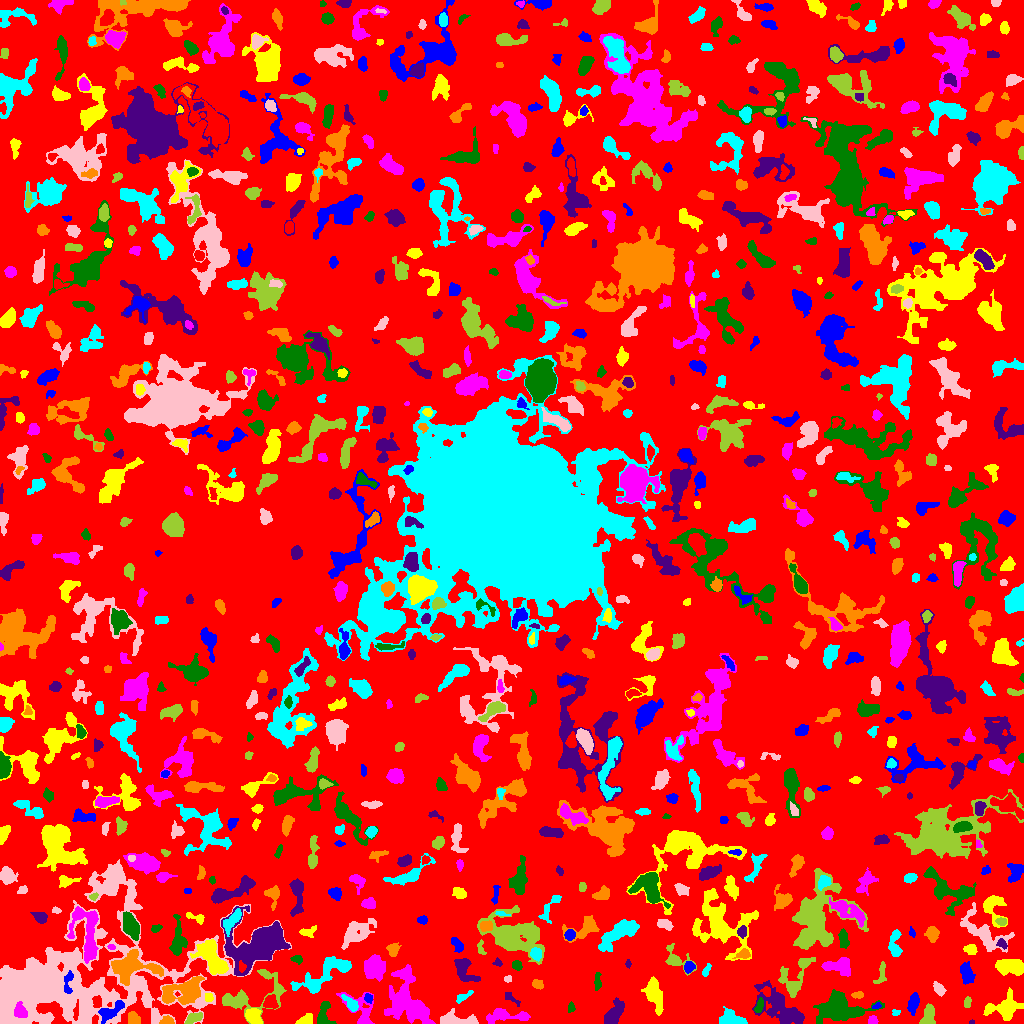

Source data for this figure (header and first rows):
ID, X, Y, A, B, theta, total_flux, mu_max, mu_median, mu_mean, R_fwhm, R_e, R10, R90, x_start, x_end, y_start, y_end, area, greylevel
0, 511.7, 500.1, 303.8, 294.1, -0.8443, 1019082, 13.0, 1.0, 1.4, 14.12, 217.8, 83.5, 360.2, 0, 1023, 0, 1023, 728021, 1.4
1, 110.7, 12.47, 7.945, 3.142, 0.5516, 979.0, 9.0, 3.0, 3.472, 4.886, 5.232, 1.954, 8.33, 98, 124, 0, 23, 282, 9.472
2, 253.3, 7.05, 4.017, 3.26, -0.7889, 798.0, 8.0, 4.0, 3.562, 6.05, 4.478, 1.784, 7.024, 245, 262, 0, 15, 224, 9.562
3, 872.3, 3.445, 2.368, 2.273, -1.39, 110.0, 2.0, 1.0, 1.41, 4.82, 2.932, 1.262, 4.406, 868, 878, 0, 8, 78, 5.41
4, 324.1, 9.645, 6.979, 3.608, 1.524, 1173, 11.0, 5.0, 4.929, 5.293, 5.202, 1.954, 7.878, 317, 336, 0, 22, 238, 5.929
5, 971.5, 1.182, 1.234, 1.113, 0.0, 22.0, 2.0, 1.0, 0.9167, 2.394, 1.382, 0.5642, 2.185, 969, 974, 0, 4, 24, 5.917
6, 166.6, 2.17, 3.355, 2.003, 0.105, 406.0, 10.0, 3.5, 4.06, 3.478, 2.932, 1.128, 4.754, 159, 174, 0, 8, 100, 8.06
7, 731.1, 4.071, 6.034, 3.387, -0.1504, 1084, 8.0, 4.0, 3.712, 6.887, 5.109, 2.185, 7.919, 719, 747, 0, 17, 292, 7.712
8, 85.62, 13.78, 6.609, 2.25, 1.504, 444.0, 6.0, 2.0, 1.914, 4.652, 4.029, 1.493, 6.723, 80, 92, 0, 30, 232, 9.914
9, 193.6, 5.376, 4.571, 2.103, 0.4541, 473.0, 6.0, 3.0, 3.132, 5.585, 3.949, 1.493, 6.05, 184, 202, 0, 11, 151, 7.132
10, 280.8, 4.754, 2.225, 1.176, 1.403, 57.0, 3.0, 1.0, 1.036, 2.034, 1.871, 0.5642, 3.241, 279, 285, 0, 9, 55, 5.036
11, 913.5, 20.3, 4.945, 2.108, 1.404, 653.0, 8.0, 2.0, 3.298, 4.886, 3.909, 1.596, 6.604, 907, 919, 8, 31, 198, 6.298
12, 305.4, 3.412, 4.066, 2.253, 0.4471, 522.0, 7.0, 4.0, 3.783, 4.918, 3.7, 1.493, 5.585, 295, 312, 0, 10, 138, 7.783
13, 506.2, 8.287, 11.88, 3.161, -0.04011, 816.0, 6.0, 2.0, 2.236, 6.077, 5.412, 2.034, 9.39, 486, 530, 0, 15, 365, 5.236
14, 758.8, 16.76, 3.642, 1.721, 1.253, 160.0, 4.0, 2.0, 1.538, 4.107, 3.09, 1.128, 4.754, 754, 763, 11, 26, 104, 6.538
15, 781.9, 13.86, 12.71, 5.756, -0.7293, 2773, 12.0, 2.0, 2.969, 6.507, 8.137, 2.877, 14.1, 752, 804, 0, 43, 934, 5.969
16, 133.3, 4.585, 3.187, 2.684, -1.078, 395.0, 6.0, 3.0, 2.762, 4.918, 3.7, 1.382, 5.726, 128, 140, 0, 12, 143, 6.762
17, 896.7, 10.48, 1.963, 1.073, 0.6449, 33.0, 2.0, 1.0, 0.66, 2.932, 1.784, 0.5642, 2.706, 892, 900, 8, 14, 50, 5.66
18, 455.4, 3.377, 10.39, 2.922, -0.05036, 1517, 13.0, 4.0, 4.697, 4.652, 5.585, 2.111, 8.867, 440, 478, 0, 15, 323, 8.697
19, 928.2, 8.564, 5.17, 2.979, 1.256, 518.0, 6.0, 2.0, 2.282, 5.293, 4.618, 1.784, 7.399, 919, 935, 0, 20, 227, 5.282
20, 558.5, 12.5, 26.06, 8.758, -0.1201, 5446, 13.0, 3.0, 4.004, 8.058, 10.6, 3.742, 18.42, 502, 631, 0, 52, 1360, 6.004
21, 876.8, 17.4, 2.348, 1.377, 0.3421, 128.0, 5.0, 2.0, 2.667, 2.585, 2.111, 0.7979, 3.432, 872, 881, 15, 21, 48, 6.667
22, 1005, 15.32, 7.304, 5.345, 0.2846, 1702, 12.0, 2.0, 3.23, 5.441, 5.944, 2.185, 10.62, 983, 1023, 3, 36, 527, 6.23
23, 19.75, 12.45, 3.431, 2.775, -1.153, 1081, 15.0, 5.0, 6.213, 4.442, 3.785, 1.493, 6.155, 14, 27, 6, 22, 174, 20.21
24, 570.6, 15.78, 2.298, 1.734, 1.282, 91.0, 3.0, 1.0, 1.358, 2.932, 2.459, 0.9772, 3.868, 568, 575, 11, 22, 67, 9.358
25, 613.8, 9.144, 6.35, 3.191, 1.024, 1784, 14.0, 5.0, 5.31, 5.836, 5.412, 2.034, 8.831, 604, 624, 0, 26, 336, 9.31
26, 184.5, 32.8, 10.94, 5.417, 0.3041, 3186, 13.0, 4.0, 4.425, 6.358, 7.959, 2.877, 13.05, 162, 204, 19, 47, 720, 8.425
27, 351.2, 19.11, 4.727, 2.176, -0.8215, 516.0, 9.0, 3.0, 3.225, 3.827, 3.613, 1.382, 5.917, 341, 358, 12, 29, 160, 8.225
28, 939.2, 34.34, 3.591, 2.236, -0.9433, 471.0, 8.0, 4.0, 3.68, 4.549, 3.568, 1.382, 5.67, 933, 946, 27, 42, 128, 5.68
29, 967.2, 20.56, 2.813, 1.65, 1.479, 192.0, 5.0, 3.0, 2.526, 3.523, 2.706, 1.128, 4.184, 964, 971, 16, 27, 76, 5.526
30, 270.2, 20.69, 3.344, 3.128, -1.07, 666.0, 8.0, 4.0, 3.964, 5.352, 4.068, 1.596, 6.283, 263, 278, 15, 29, 168, 8.964
31, 368.8, 25.37, 1.885, 1.798, -1.464, 82.0, 3.0, 1.0, 1.123, 2.764, 2.257, 0.7979, 3.656, 364, 372, 20, 30, 73, 7.123
32, 209.6, 25.73, 2.007, 1.228, 1.473, 51.0, 3.0, 0.0, 0.7083, 2.185, 1.954, 0.7979, 3.038, 205, 213, 22, 30, 72, 7.708
33, 361.7, 12.4, 10.82, 6.549, -1.036, 810.0, 6.0, 2.0, 2.04, 5.863, 5.863, 2.185, 9.805, 336, 374, 0, 31, 397, 5.04
34, 838.5, 14.61, 12.13, 6.521, 0.01298, 2955, 8.0, 3.0, 3.006, 10.43, 9.288, 3.568, 14.87, 813, 884, 0, 34, 983, 6.006
35, 509.9, 26.23, 4.744, 1.991, -0.6958, 181.0, 3.0, 2.0, 1.775, 4.297, 3.141, 1.382, 4.918, 505, 520, 17, 31, 102, 6.775
36, 857.9, 28.38, 3.123, 1.574, 0.03142, 169.0, 4.0, 2.0, 2.195, 4.297, 2.877, 1.128, 4.26, 851, 863, 25, 32, 77, 5.195
37, 463, 26.61, 4.972, 1.702, 0.516, 284.0, 5.0, 2.0, 2.559, 4.107, 3.478, 1.382, 5.293, 456, 473, 20, 33, 111, 7.559
38, 46.74, 30.38, 2.804, 1.984, 0.7911, 179.0, 4.0, 2.0, 1.967, 4.297, 2.985, 1.128, 4.687, 41, 52, 26, 36, 91, 14.97
39, 251.8, 28.79, 20.03, 9.169, 0.4027, 2371, 8.0, 3.0, 3.067, 9.115, 8.921, 3.432, 13.93, 222, 286, 0, 54, 773, 6.067
40, 718.8, 33.61, 4.916, 2.194, -0.312, 574.0, 8.0, 2.0, 2.746, 4.82, 4.068, 1.596, 6.531, 707, 729, 28, 42, 209, 6.746
41, 67.59, 41.25, 6.039, 2.182, 1.476, 427.0, 8.0, 2.0, 2.847, 3.909, 3.568, 1.262, 5.809, 64, 73, 30, 53, 150, 15.85
42, 654.6, 28.01, 8.988, 3.721, -1.245, 1554, 7.0, 4.0, 3.572, 8.33, 6.77, 2.821, 10.45, 641, 663, 8, 47, 435, 6.572
43, 374.6, 56.56, 5.341, 4.853, -1.352, 1635, 8.0, 4.0, 3.674, 8.5, 6.433, 2.585, 10.12, 364, 385, 42, 69, 445, 6.674
44, 597.4, 42.15, 4.747, 1.569, 1.543, 213.0, 4.0, 2.0, 1.936, 4.754, 3.338, 1.382, 5.202, 594, 601, 33, 51, 110, 5.936
45, 465.1, 52.24, 7.944, 4.26, -0.9175, 1294, 8.0, 4.0, 3.784, 7.715, 6.077, 2.394, 9.167, 454, 480, 42, 65, 342, 5.784
46, 537.5, 39.19, 2.574, 1.967, -0.3187, 150.0, 5.0, 1.0, 1.515, 2.257, 2.821, 0.9772, 4.652, 532, 543, 34, 44, 99, 6.515
47, 322.9, 48.07, 16.62, 5.476, 0.5683, 2321, 9.0, 3.0, 3.099, 5.971, 8.667, 3.09, 13.74, 290, 351, 30, 67, 749, 6.099
48, 507.9, 44.41, 2.056, 1.497, 0.01714, 92.0, 3.0, 2.0, 1.804, 3.29, 2.257, 0.9772, 3.385, 504, 511, 41, 48, 51, 6.804
49, 795.2, 45.93, 12.41, 6.393, 1.01, 1109, 6.0, 2.0, 2.145, 7.114, 6.933, 2.585, 11.21, 778, 815, 26, 66, 517, 5.145
50, 241.9, 56.51, 2.666, 1.672, -1.482, 172.0, 5.0, 3.0, 2.423, 3.432, 2.585, 0.9772, 3.868, 239, 246, 51, 63, 71, 13.42
51, 966.2, 50.61, 5.168, 2.861, -1.368, 651.0, 7.0, 2.0, 2.679, 4.687, 4.652, 1.784, 7.442, 960, 975, 39, 62, 243, 5.679
52, 1010, 56.83, 6.616, 3.683, -0.01202, 1223, 6.0, 3.0, 3.035, 8.387, 6.232, 2.523, 9.756, 995, 1023, 48, 64, 403, 6.035
53, 409.2, 19.93, 14.37, 8.59, -1.118, 4370, 13.0, 3.0, 3.388, 7.114, 9.69, 3.478, 16.31, 384, 435, 0, 59, 1290, 7.388
54, 516.6, 58.41, 2.522, 2.097, -0.7176, 231.0, 5.0, 2.0, 2.484, 3.568, 2.877, 1.128, 4.549, 512, 522, 53, 63, 93, 6.484
55, 628, 59.65, 1.76, 1.187, -1.522, 60.0, 4.0, 1.0, 1.364, 2.257, 1.693, 0.5642, 2.932, 625, 631, 55, 64, 44, 5.364
56, 129.7, 56.15, 11.42, 6.654, 0.0518, 3021, 11.0, 3.0, 3.888, 7.59, 8.463, 3.192, 13.66, 111, 163, 38, 74, 777, 8.888
57, 706.2, 52.55, 3.549, 1.534, 1.116, 157.0, 4.0, 2.0, 1.915, 4.068, 2.877, 1.128, 4.514, 702, 711, 47, 60, 82, 5.915
58, 69.22, 42.87, 59.32, 28.34, 0.248, 45160, 20.0, 4.0, 4.855, 19.17, 27, 10.08, 46.74, 0, 291, 0, 164, 9301, 6.855
59, 881.2, 48.88, 6.223, 2.287, 1.365, 301.0, 5.0, 2.0, 2.076, 3.523, 3.868, 1.382, 5.971, 873, 886, 40, 62, 145, 5.076
... 815 more rows
